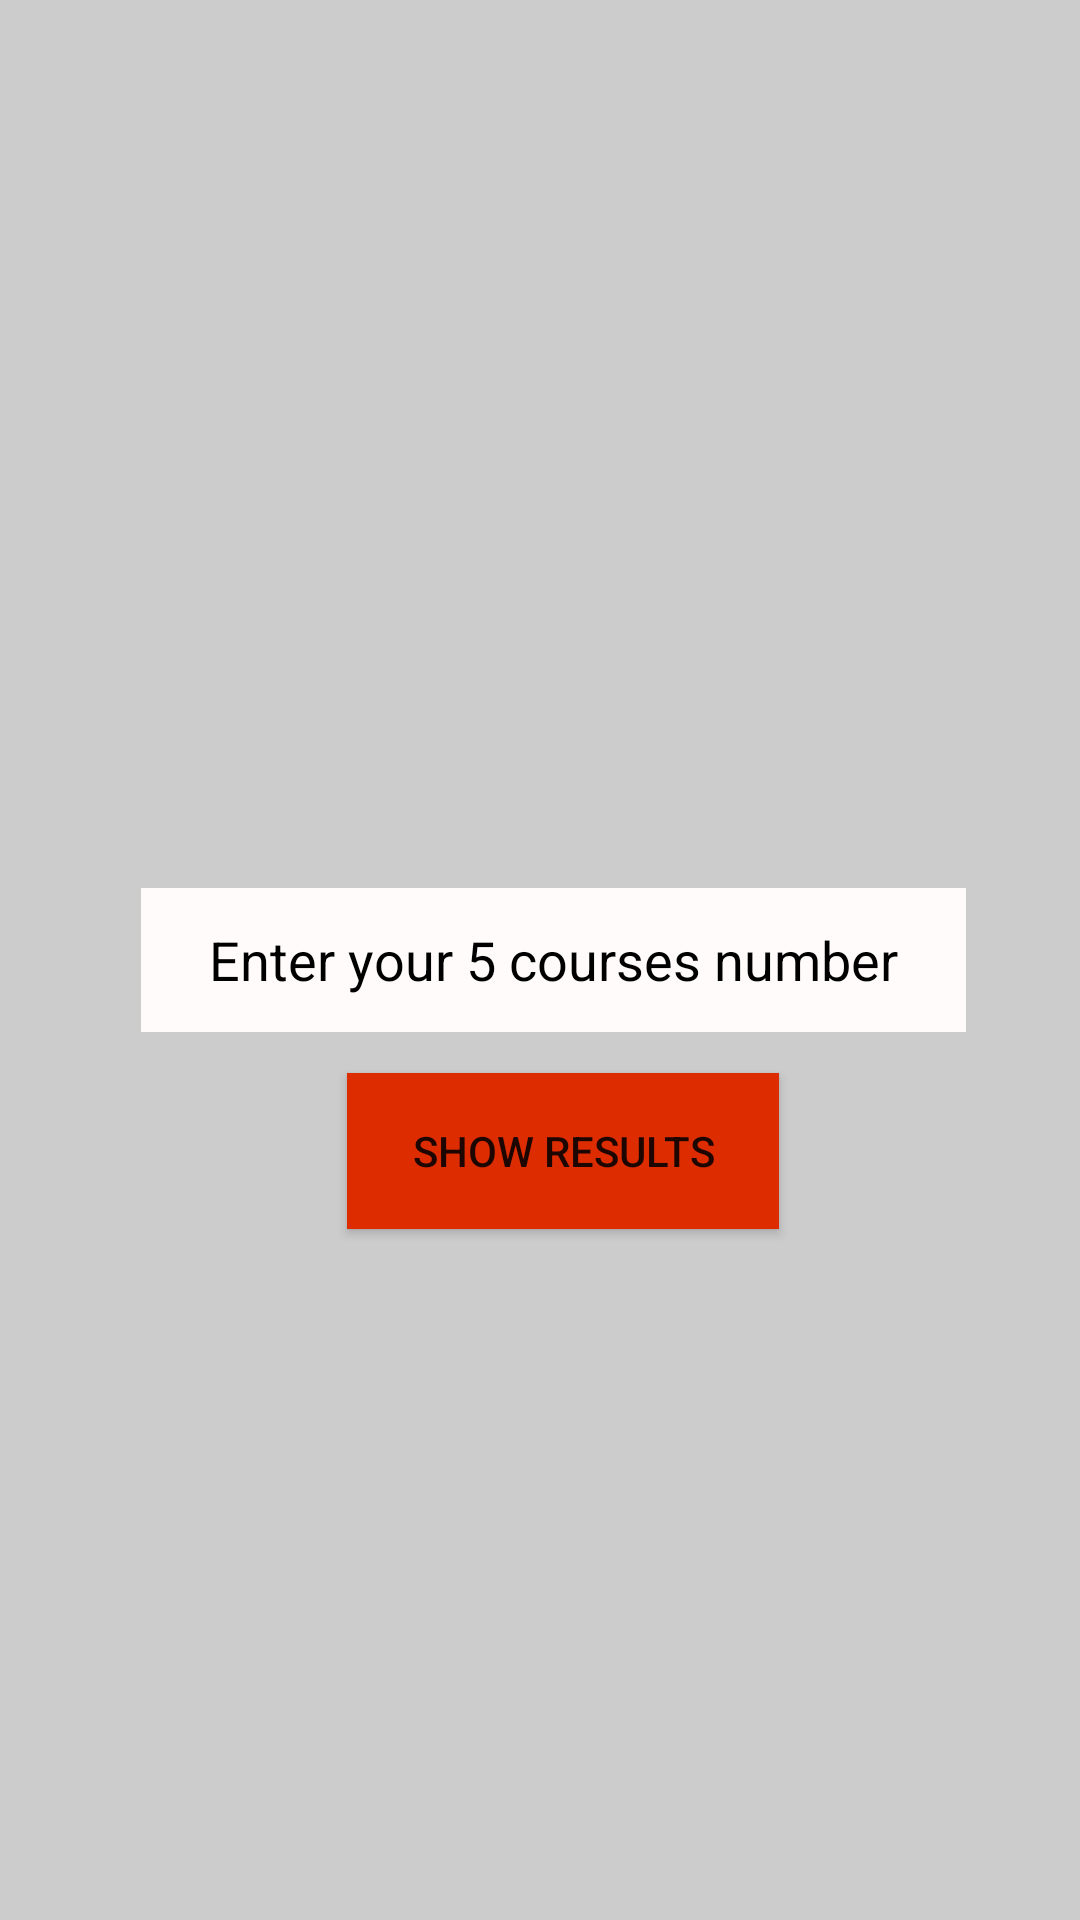

This screen was rendered from an Android layout file. Write that file and the resources it references.
<!-- AndroidManifest.xml: application theme Theme.Textviewoutput -->
<!-- res/layout/activity_main.xml -->
<?xml version="1.0" encoding="utf-8"?>
<androidx.constraintlayout.widget.ConstraintLayout xmlns:android="http://schemas.android.com/apk/res/android"
    xmlns:app="http://schemas.android.com/apk/res-auto"
    xmlns:tools="http://schemas.android.com/tools"
    android:layout_width="match_parent"
    android:layout_height="match_parent"
    android:background="#CCCCCC"
    tools:context=".MainActivity">

    <EditText
        android:id="@+id/eit1"
        android:layout_width="275dp"
        android:layout_height="48dp"
        android:background="#FFFBFB"
        android:ems="10"
        android:hint="Enter your 5 courses number"
        android:gravity="center"
        android:inputType="number"
        android:textColor="@color/black"
        android:textColorHint="@color/black"
        app:layout_constraintBottom_toBottomOf="parent"
        app:layout_constraintEnd_toEndOf="parent"
        app:layout_constraintHorizontal_bias="0.554"
        app:layout_constraintStart_toStartOf="parent"
        app:layout_constraintTop_toTopOf="parent" />

    <Button
        android:id="@+id/button1"
        android:layout_width="144dp"
        android:layout_height="52dp"
        android:background="#DD2C00"
        android:text="Show Results"
        app:layout_constraintBottom_toBottomOf="parent"
        app:layout_constraintEnd_toEndOf="parent"
        app:layout_constraintHorizontal_bias="0.535"
        app:layout_constraintStart_toStartOf="parent"
        app:layout_constraintTop_toTopOf="parent"
        app:layout_constraintVertical_bias="0.608" />

</androidx.constraintlayout.widget.ConstraintLayout>
<!-- resources referenced by this layout -->
<resources>
  <style name="Theme.Textviewoutput" parent="Theme.AppCompat.Light.NoActionBar">
          
          <item name="colorPrimary">@color/purple_500</item>
          <item name="colorPrimaryVariant">#C51162</item>
          <item name="colorOnPrimary">@color/white</item>
          
          <item name="colorSecondary">@color/teal_200</item>
          <item name="colorSecondaryVariant">@color/teal_700</item>
          <item name="colorOnSecondary">@color/black</item>
          
          <item name="android:statusBarColor">?attr/colorPrimaryVariant</item>
          
      </style>
  <!-- not gathered from this repository: default colours our renderer supplied (Android Studio template values) -->
  <color name="purple_500">#FF6200EE</color>
  <color name="teal_200">#FF03DAC5</color>
  <color name="teal_700">#FF018786</color>
  <color name="black">#FF000000</color>
  <color name="white">#FFFFFFFF</color>
</resources>
